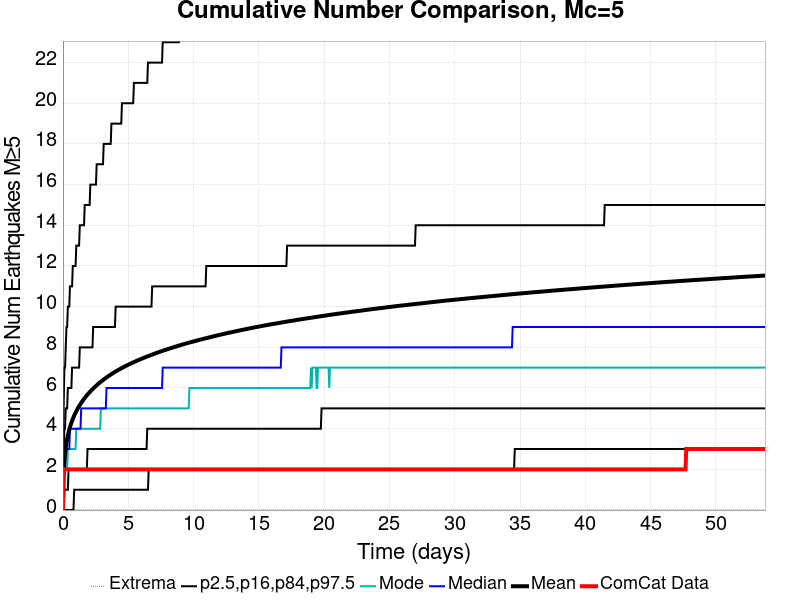

Data behind this chart, as committed beside it:
Time (days), ComCat Data, Simulation Mean, Simulation Median, Simulation Mode, Simulation Minimum, Simulation Maximum, 2.5 %-ile, 16 %-ile, 84 %-ile, 97.5 %-ile
0.0, 0.0, 0.0, 0.0, 0.0, 0.0, 0.0, 0.0, 0.0, 0.0, 0.0
0.05381, 2.0, 1.816, 2.0, 1.0, 0.0, 28.0, 0.0, 0.0, 3.0, 5.0
0.1076, 2.0, 2.411, 2.0, 2.0, 0.0, 37.0, 0.0, 1.0, 4.0, 7.0
0.1614, 2.0, 2.794, 2.0, 2.0, 0.0, 45.0, 0.0, 1.0, 4.0, 7.0
0.2153, 2.0, 3.079, 3.0, 2.0, 0.0, 47.0, 0.0, 1.0, 5.0, 8.0
0.2691, 2.0, 3.31, 3.0, 2.0, 0.0, 56.0, 0.0, 1.0, 5.0, 9.0
0.3229, 2.0, 3.501, 3.0, 2.0, 0.0, 70.0, 0.0, 1.0, 5.0, 9.0
0.3767, 2.0, 3.669, 3.0, 3.0, 0.0, 77.0, 0.0, 1.0, 6.0, 10.0
0.4305, 2.0, 3.817, 3.0, 3.0, 0.0, 81.0, 0.0, 2.0, 6.0, 10.0
0.4843, 2.0, 3.951, 3.0, 3.0, 0.0, 84.0, 0.0, 2.0, 6.0, 10.0
0.5381, 2.0, 4.073, 4.0, 3.0, 0.0, 87.0, 0.0, 2.0, 6.0, 11.0
0.592, 2.0, 4.185, 4.0, 3.0, 0.0, 94.0, 0.0, 2.0, 6.0, 11.0
0.6458, 2.0, 4.289, 4.0, 3.0, 0.0, 97.0, 0.0, 2.0, 6.0, 11.0
0.6996, 2.0, 4.386, 4.0, 3.0, 0.0, 101.0, 0.0, 2.0, 7.0, 11.0
0.7534, 2.0, 4.476, 4.0, 3.0, 0.0, 103.0, 0.0, 2.0, 7.0, 12.0
0.8072, 2.0, 4.56, 4.0, 3.0, 0.0, 105.0, 0.0, 2.0, 7.0, 12.0
0.861, 2.0, 4.641, 4.0, 3.0, 0.0, 107.0, 1.0, 2.0, 7.0, 12.0
0.9148, 2.0, 4.717, 4.0, 3.0, 0.0, 107.0, 1.0, 2.0, 7.0, 12.0
0.9687, 2.0, 4.79, 4.0, 3.0, 0.0, 110.0, 1.0, 2.0, 7.0, 12.0
1.022, 2.0, 4.859, 4.0, 4.0, 0.0, 113.0, 1.0, 2.0, 7.0, 13.0
1.076, 2.0, 4.926, 4.0, 4.0, 0.0, 114.0, 1.0, 2.0, 7.0, 13.0
1.13, 2.0, 4.988, 4.0, 4.0, 0.0, 115.0, 1.0, 2.0, 7.0, 13.0
1.184, 2.0, 5.048, 4.0, 4.0, 0.0, 116.0, 1.0, 2.0, 7.0, 13.0
1.238, 2.0, 5.105, 4.0, 4.0, 0.0, 118.0, 1.0, 2.0, 7.0, 13.0
1.292, 2.0, 5.161, 4.0, 4.0, 0.0, 118.0, 1.0, 2.0, 8.0, 14.0
1.345, 2.0, 5.214, 4.0, 4.0, 0.0, 120.0, 1.0, 2.0, 8.0, 14.0
1.399, 2.0, 5.267, 5.0, 4.0, 0.0, 120.0, 1.0, 2.0, 8.0, 14.0
1.453, 2.0, 5.318, 5.0, 4.0, 0.0, 122.0, 1.0, 2.0, 8.0, 14.0
1.507, 2.0, 5.368, 5.0, 4.0, 0.0, 122.0, 1.0, 2.0, 8.0, 14.0
1.561, 2.0, 5.417, 5.0, 4.0, 0.0, 122.0, 1.0, 2.0, 8.0, 14.0
1.614, 2.0, 5.465, 5.0, 4.0, 0.0, 124.0, 1.0, 2.0, 8.0, 14.0
1.668, 2.0, 5.509, 5.0, 4.0, 0.0, 124.0, 1.0, 2.0, 8.0, 15.0
1.722, 2.0, 5.553, 5.0, 4.0, 0.0, 128.0, 1.0, 2.0, 8.0, 15.0
1.776, 2.0, 5.597, 5.0, 4.0, 0.0, 128.0, 1.0, 2.0, 8.0, 15.0
1.83, 2.0, 5.639, 5.0, 4.0, 0.0, 129.0, 1.0, 2.0, 8.0, 15.0
1.884, 2.0, 5.68, 5.0, 4.0, 0.0, 129.0, 1.0, 3.0, 8.0, 15.0
1.937, 2.0, 5.717, 5.0, 4.0, 0.0, 130.0, 1.0, 3.0, 8.0, 15.0
1.991, 2.0, 5.755, 5.0, 4.0, 0.0, 130.0, 1.0, 3.0, 8.0, 15.0
2.045, 2.0, 5.795, 5.0, 4.0, 0.0, 131.0, 1.0, 3.0, 8.0, 15.0
2.099, 2.0, 5.831, 5.0, 4.0, 0.0, 131.0, 1.0, 3.0, 8.0, 16.0
2.153, 2.0, 5.867, 5.0, 4.0, 0.0, 131.0, 1.0, 3.0, 8.0, 16.0
2.206, 2.0, 5.903, 5.0, 4.0, 0.0, 131.0, 1.0, 3.0, 8.0, 16.0
2.26, 2.0, 5.938, 5.0, 4.0, 0.0, 132.0, 1.0, 3.0, 8.0, 16.0
2.314, 2.0, 5.973, 5.0, 4.0, 0.0, 133.0, 1.0, 3.0, 9.0, 16.0
2.368, 2.0, 6.006, 5.0, 4.0, 0.0, 134.0, 1.0, 3.0, 9.0, 16.0
2.422, 2.0, 6.039, 5.0, 4.0, 0.0, 134.0, 1.0, 3.0, 9.0, 16.0
2.475, 2.0, 6.071, 5.0, 4.0, 0.0, 134.0, 1.0, 3.0, 9.0, 16.0
2.529, 2.0, 6.104, 5.0, 4.0, 0.0, 135.0, 1.0, 3.0, 9.0, 16.0
2.583, 2.0, 6.134, 5.0, 4.0, 0.0, 136.0, 1.0, 3.0, 9.0, 17.0
2.637, 2.0, 6.166, 5.0, 4.0, 0.0, 136.0, 1.0, 3.0, 9.0, 17.0
2.691, 2.0, 6.196, 5.0, 4.0, 0.0, 137.0, 1.0, 3.0, 9.0, 17.0
2.745, 2.0, 6.226, 5.0, 4.0, 0.0, 137.0, 1.0, 3.0, 9.0, 17.0
2.798, 2.0, 6.254, 5.0, 4.0, 0.0, 137.0, 1.0, 3.0, 9.0, 17.0
2.852, 2.0, 6.283, 5.0, 4.0, 0.0, 137.0, 1.0, 3.0, 9.0, 17.0
2.906, 2.0, 6.31, 5.0, 5.0, 0.0, 137.0, 1.0, 3.0, 9.0, 17.0
2.96, 2.0, 6.338, 5.0, 5.0, 0.0, 137.0, 1.0, 3.0, 9.0, 17.0
3.014, 2.0, 6.366, 5.0, 5.0, 0.0, 138.0, 1.0, 3.0, 9.0, 17.0
3.067, 2.0, 6.392, 5.0, 5.0, 0.0, 138.0, 1.0, 3.0, 9.0, 17.0
3.121, 2.0, 6.418, 5.0, 5.0, 0.0, 138.0, 1.0, 3.0, 9.0, 18.0
3.175, 2.0, 6.443, 5.0, 5.0, 0.0, 139.0, 1.0, 3.0, 9.0, 18.0
... 940 more rows
